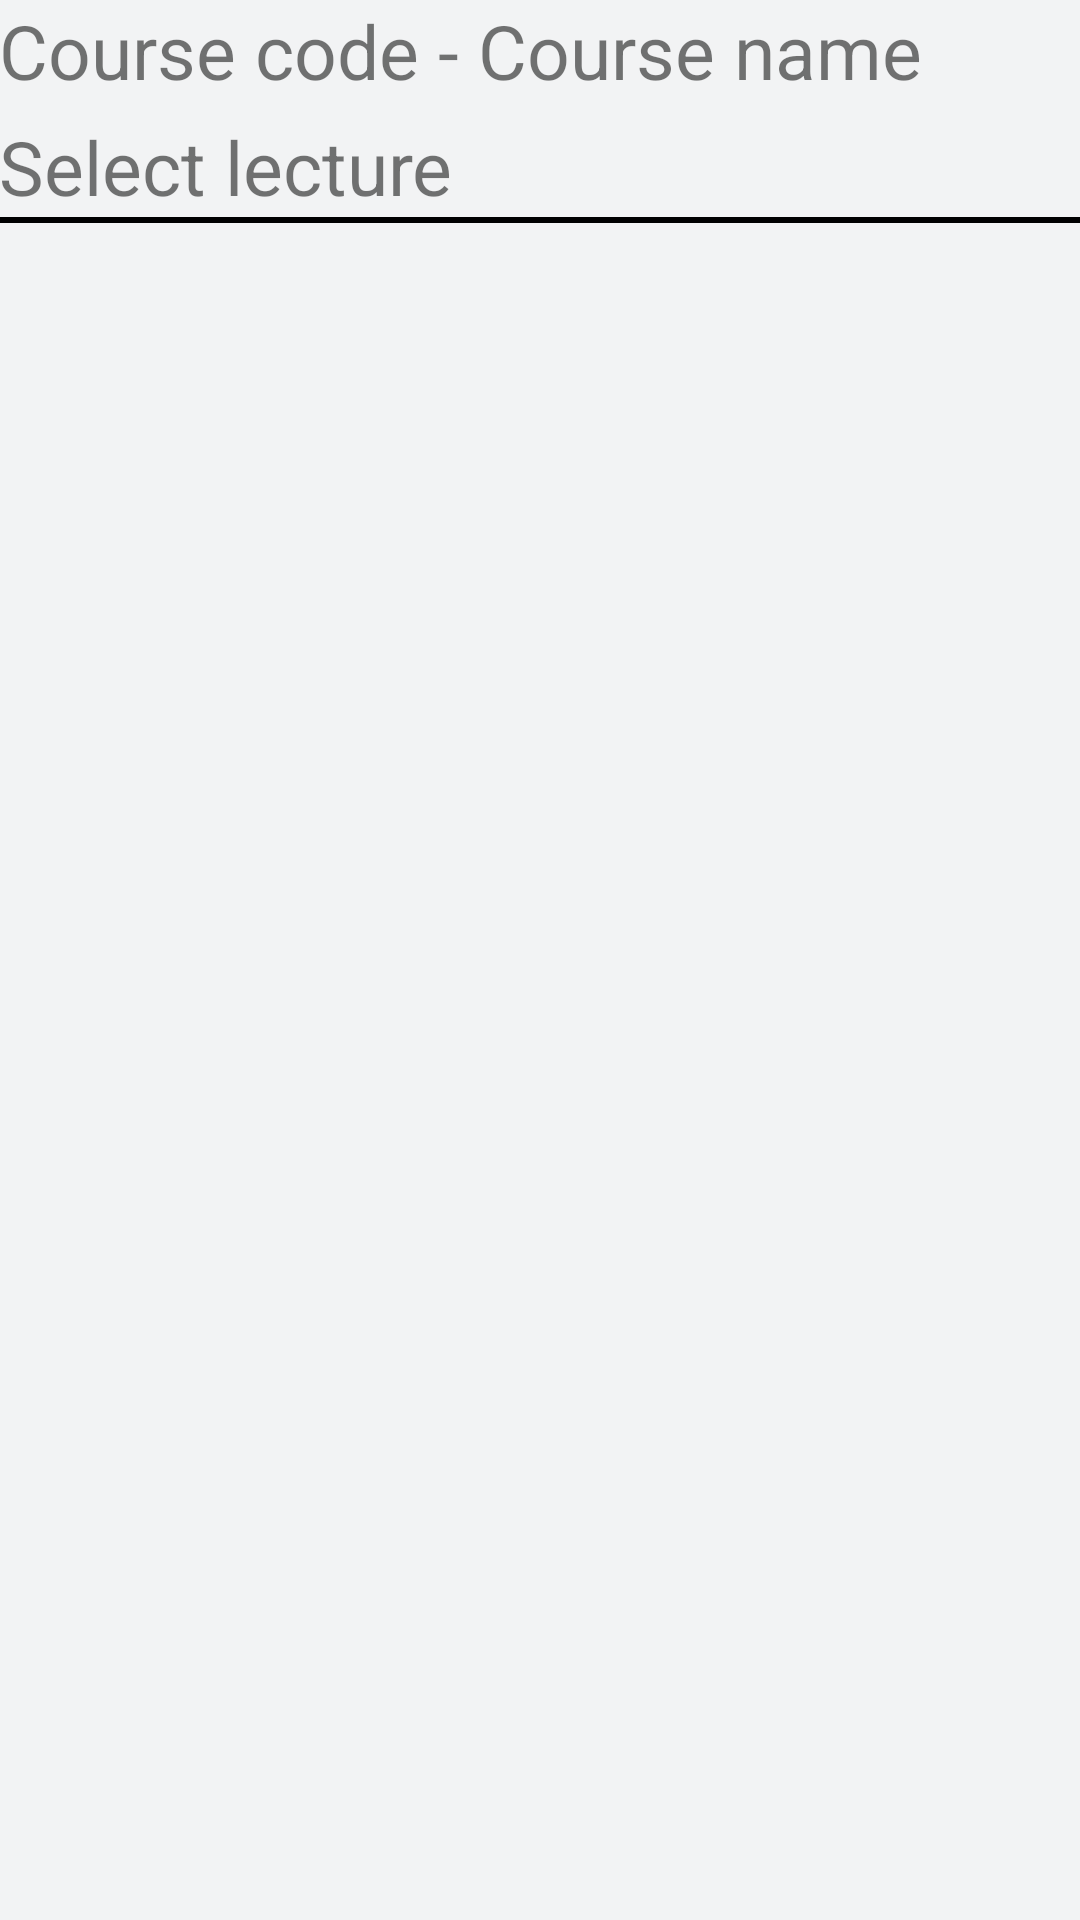

Layout XML and referenced resources for this Android screen:
<!-- AndroidManifest.xml: application theme AppTheme.Launcher -->
<!-- res/layout/course_activity.xml -->
<?xml version="1.0" encoding="utf-8"?>
<LinearLayout xmlns:android="http://schemas.android.com/apk/res/android"
    xmlns:tools="http://schemas.android.com/tools"
    android:id="@+id/selection_activity2"
    android:layout_width="match_parent"
    android:layout_height="match_parent"
    android:orientation="vertical"
    android:background="#F2F3F4"
    android:paddingBottom="@dimen/activity_vertical_margin"
    android:paddingLeft="@dimen/activity_horizontal_margin"
    android:paddingRight="@dimen/activity_horizontal_margin"
    android:paddingTop="@dimen/activity_vertical_margin"
    tools:context="nogroupsprodoteam.ntnu.stud.httpwww.prodo.CourseActivity">

    <TextView
        android:id="@+id/lbl_course"
        android:layout_width="match_parent"
        android:layout_height="wrap_content"
        android:text="Course code - Course name"
        android:textSize="25sp" />

    <TextView
        android:id="@+id/textView4"
        android:layout_width="match_parent"
        android:layout_height="wrap_content"
        android:layout_marginTop="5dp"
        android:text="Select lecture"
        android:textSize="25sp" />

    <View
        android:layout_width="fill_parent"
        android:layout_height="2dip"
        android:layout_marginBottom="10dp"
        android:background="#000000" />

    <android.support.v7.widget.RecyclerView
        android:id="@+id/rec_list_lectures"
        android:layout_width="match_parent"
        android:layout_height="match_parent"
        >
    </android.support.v7.widget.RecyclerView>

</LinearLayout>
<!-- resources referenced by this layout -->
<resources>
  <style name="AppTheme.Launcher">
          <item name="android:windowBackground">@drawable/launch_screen</item>
      </style>
  <!-- drawable launch_screen (drawable) -->
  <?xml version="1.0" encoding="utf-8"?>
  <layer-list xmlns:android="http://schemas.android.com/apk/res/android"
      xmlns:app="http://schemas.android.com/apk/res-auto"
      android:opacity="opaque">
      
      <item android:drawable="@android:color/white"/>
      
      <item android:drawable="@drawable/ic_for_launch" android:height="222dp" android:width="200dp" android:gravity="center">
      </item>
  </layer-list>
  <!-- drawable ic_for_launch: vector/xml drawable (drawable, 82248 chars, omitted) -->
</resources>
